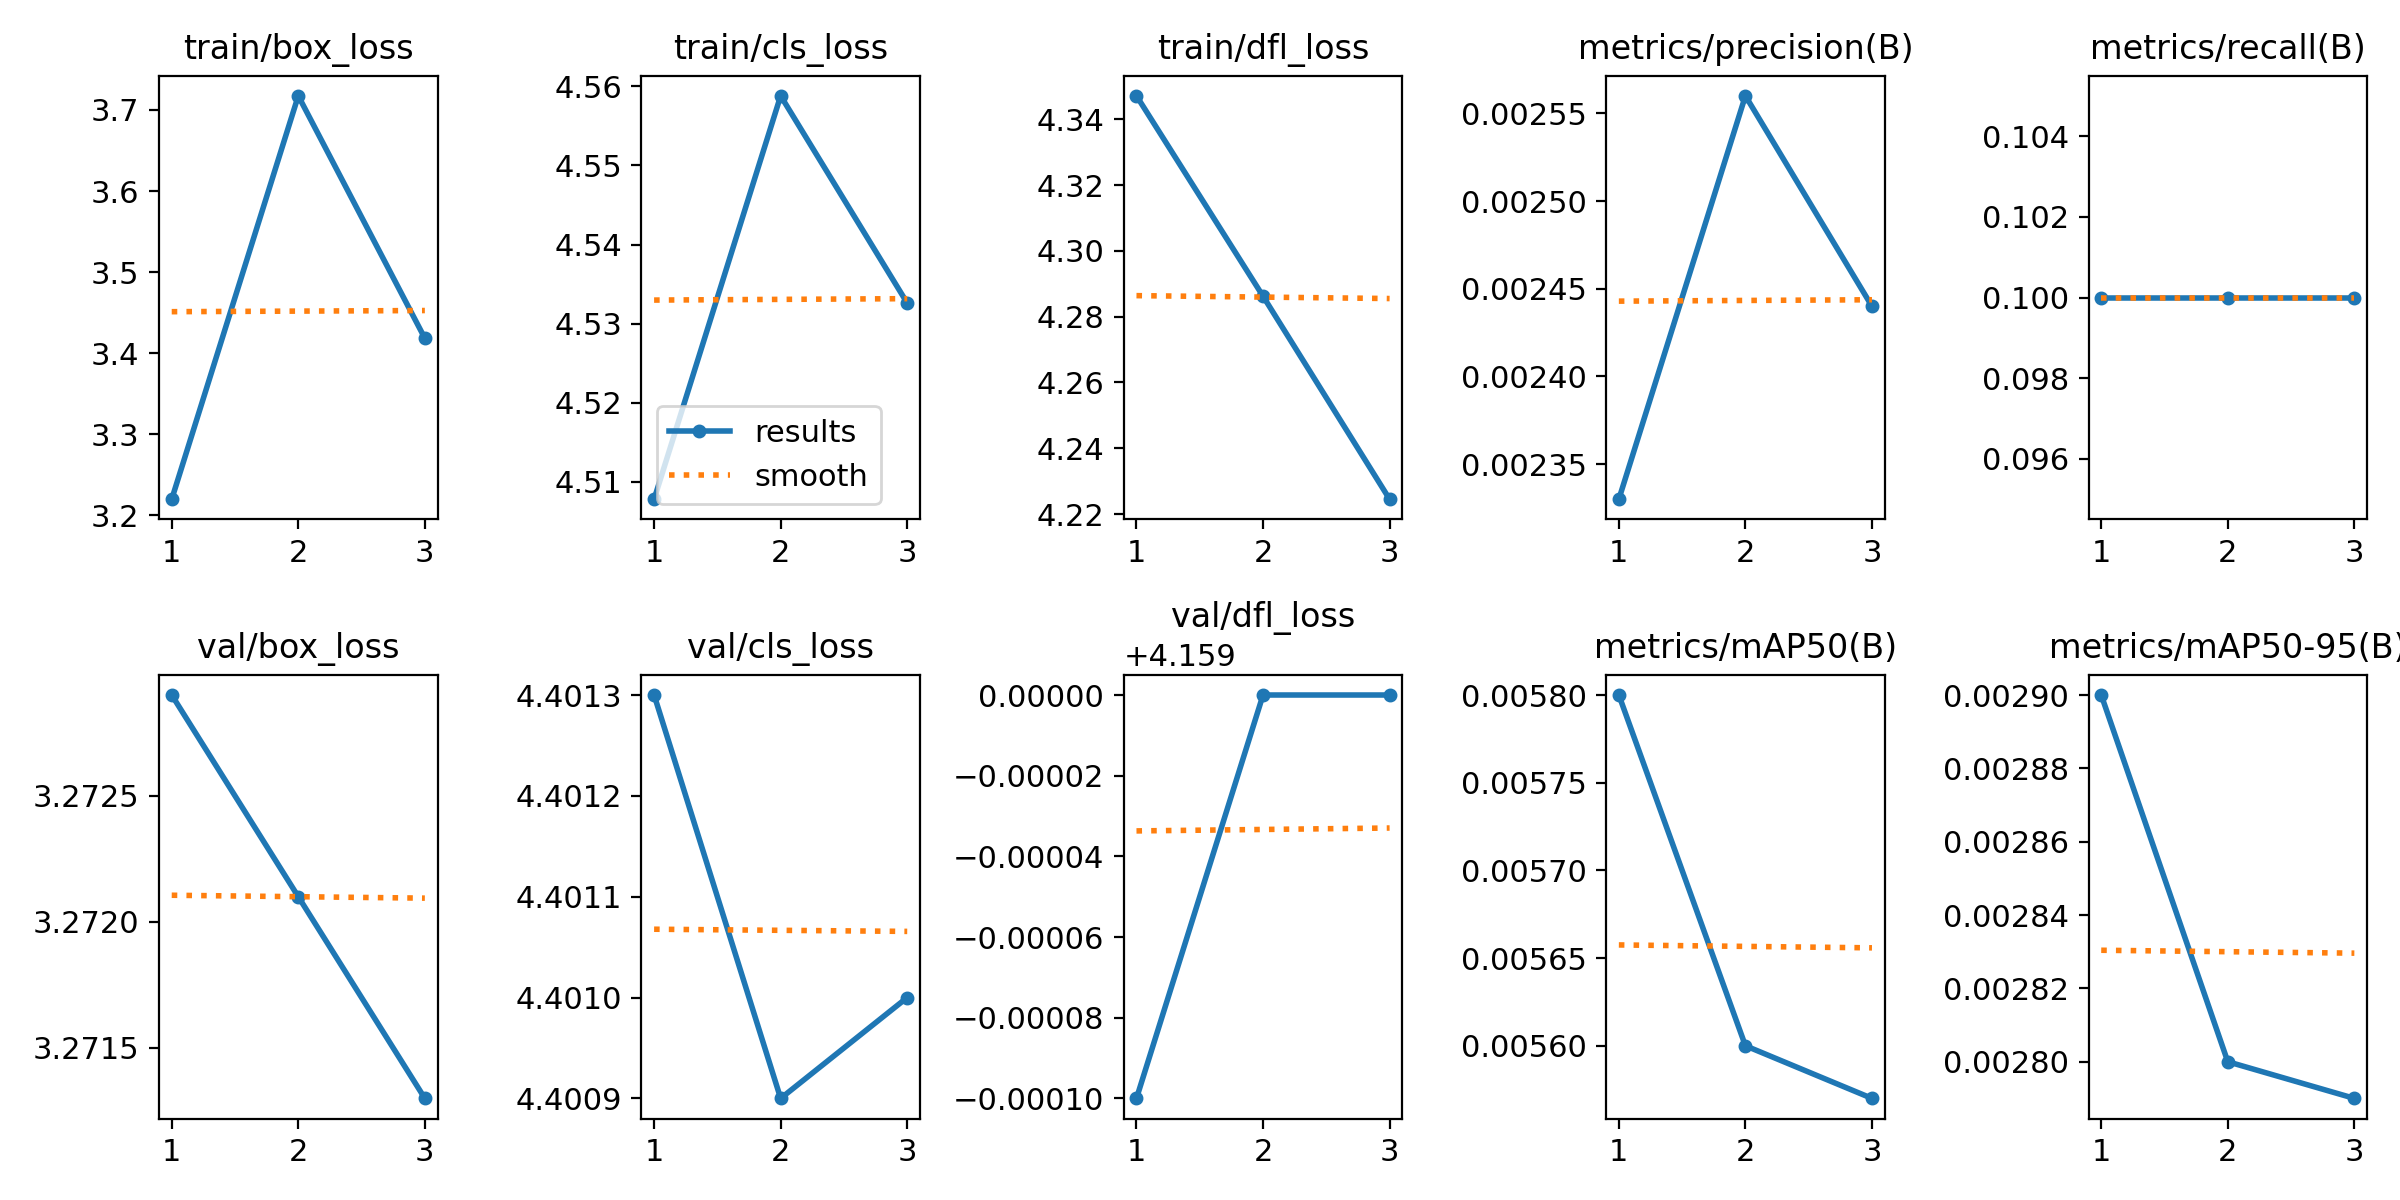

Source data for this figure (header and first rows):
epoch, train/box_loss, train/cls_loss, train/dfl_loss, metrics/precision(B), metrics/recall(B), metrics/mAP50(B), metrics/mAP50-95(B), val/box_loss, val/cls_loss, val/dfl_loss, lr/pg0, lr/pg1, lr/pg2
1, 3.22, 4.508, 4.347, 0.00233, 0.1, 0.0058, 0.0029, 3.273, 4.401, 4.159, 0, 0, 0
2, 3.717, 4.559, 4.286, 0.00256, 0.1, 0.0056, 0.0028, 3.272, 4.401, 4.159, 7.4437e-06, 7.4437e-06, 7.4437e-06
3, 3.418, 4.533, 4.224, 0.00244, 0.1, 0.00557, 0.00279, 3.271, 4.401, 4.159, 7.5548e-06, 7.5548e-06, 7.5548e-06
